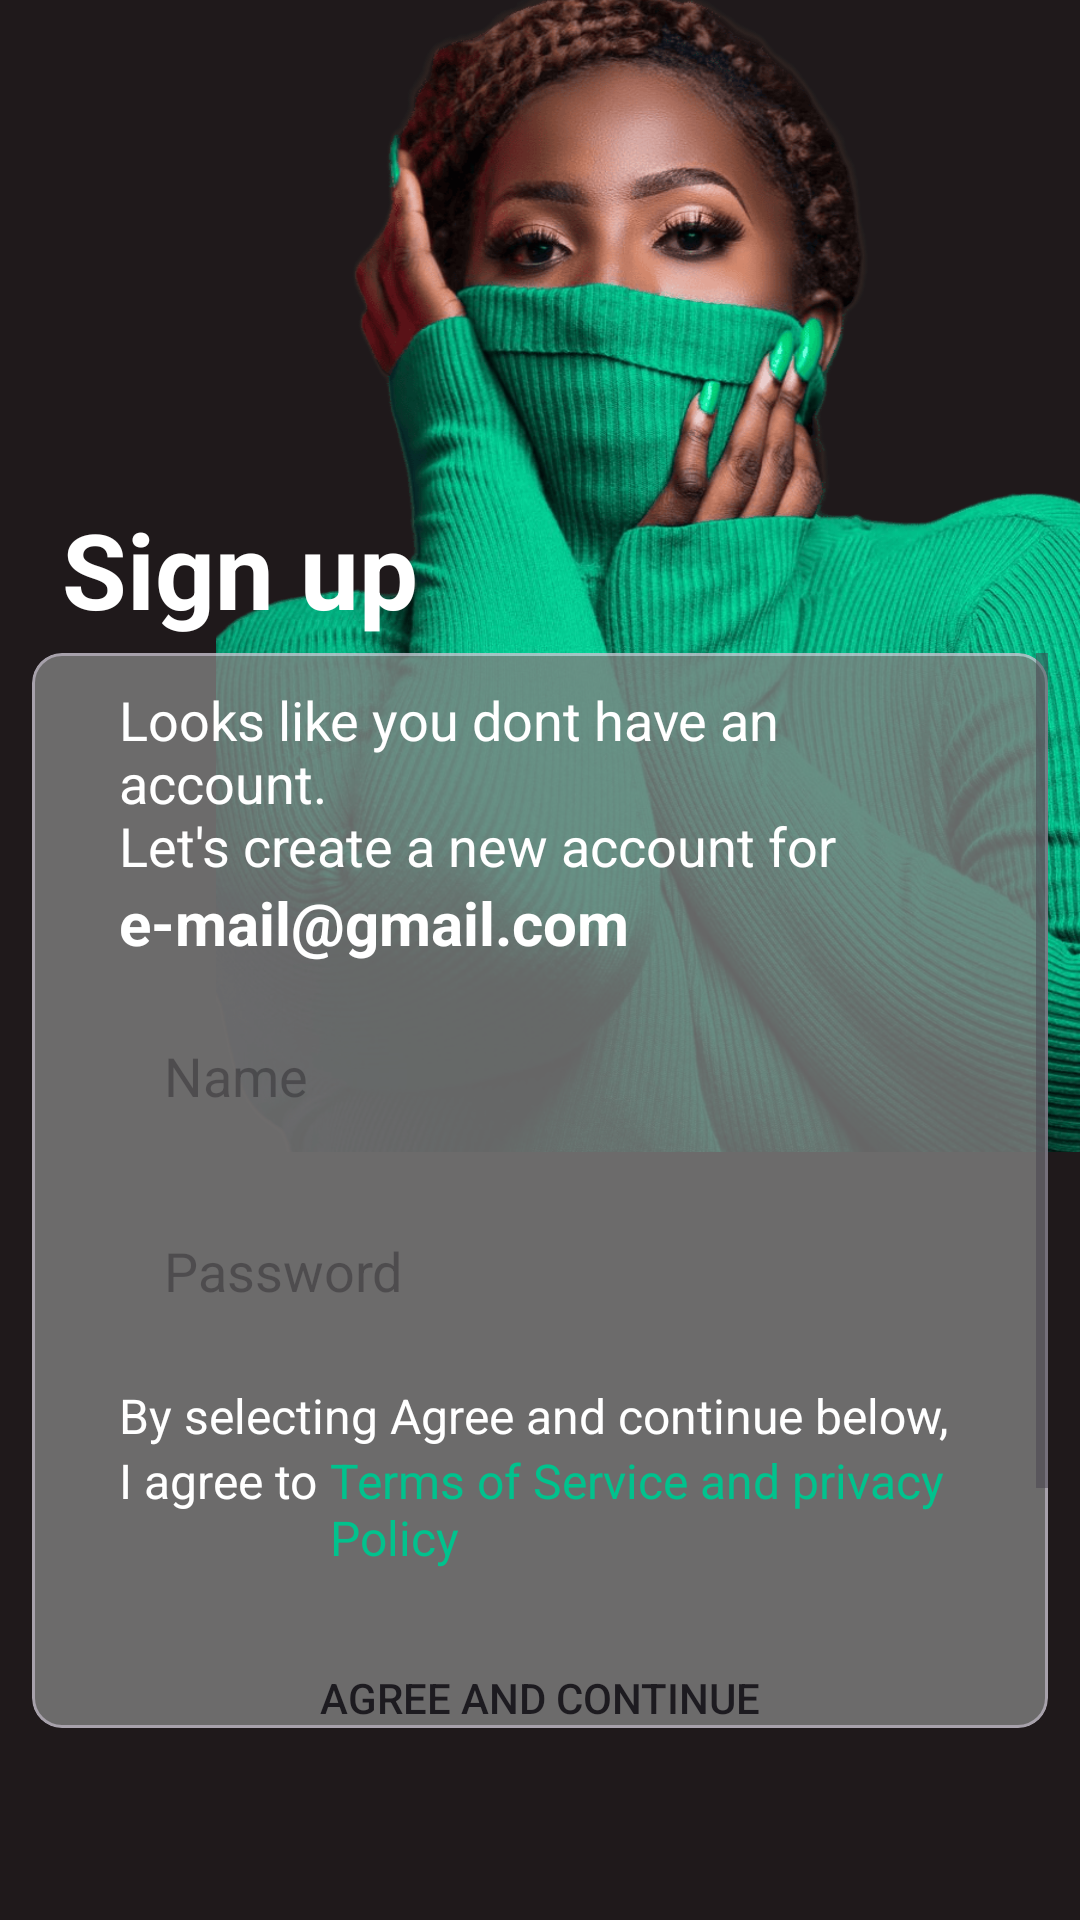

Here is an Android app screen rendered from its layout file. Give the layout XML and the strings, colors and styles it references.
<!-- AndroidManifest.xml: application theme Theme.RegistrationFlow -->
<!-- res/layout/fragment_sign_up.xml -->
<?xml version="1.0" encoding="utf-8"?>
<androidx.constraintlayout.widget.ConstraintLayout xmlns:android="http://schemas.android.com/apk/res/android"
    xmlns:app="http://schemas.android.com/apk/res-auto"
    xmlns:tools="http://schemas.android.com/tools"
    android:layout_width="match_parent"
    android:layout_height="match_parent"
    android:background="#1F191B"
    tools:context=".Fragments.SignUpFragment">

    <androidx.constraintlayout.widget.Guideline
        android:id="@+id/P60H"
        android:layout_width="wrap_content"
        android:layout_height="wrap_content"
        android:orientation="horizontal"
        app:layout_constraintGuide_percent=".6" />

    <androidx.constraintlayout.widget.Guideline
        android:id="@+id/P34H"
        android:layout_width="wrap_content"
        android:layout_height="wrap_content"
        android:orientation="horizontal"
        app:layout_constraintGuide_percent=".34" />

    <androidx.constraintlayout.widget.Guideline
        android:id="@+id/P26H"
        android:layout_width="wrap_content"
        android:layout_height="wrap_content"
        android:orientation="horizontal"
        app:layout_constraintGuide_percent=".26" />


    <androidx.constraintlayout.widget.Guideline
        android:id="@+id/P80H"
        android:layout_width="wrap_content"
        android:layout_height="wrap_content"
        android:orientation="horizontal"
        app:layout_constraintGuide_percent=".9" />



    <androidx.constraintlayout.widget.Guideline
        android:id="@+id/P20V"
        android:layout_width="wrap_content"
        android:layout_height="wrap_content"
        android:orientation="vertical"
        app:layout_constraintGuide_percent=".2" />


    <androidx.constraintlayout.widget.Guideline
        android:id="@+id/P10V"
        android:layout_width="wrap_content"
        android:layout_height="wrap_content"
        android:orientation="vertical"
        app:layout_constraintGuide_percent=".1" />

    <androidx.constraintlayout.widget.Guideline
        android:id="@+id/P90V"
        android:layout_width="wrap_content"
        android:layout_height="wrap_content"
        android:orientation="vertical"
        app:layout_constraintGuide_percent=".9" />

    <androidx.constraintlayout.widget.Guideline
        android:id="@+id/P03V"
        android:layout_width="wrap_content"
        android:layout_height="wrap_content"
        android:orientation="vertical"
        app:layout_constraintGuide_percent=".03" />

    <androidx.constraintlayout.widget.Guideline
        android:id="@+id/P97V"
        android:layout_width="wrap_content"
        android:layout_height="wrap_content"
        android:orientation="vertical"
        app:layout_constraintGuide_percent=".97" />

    <ImageView
        android:layout_width="0dp"
        android:layout_height="0dp"
        android:layout_marginTop="-60dp"
        android:scaleType="fitXY"
        android:src="@drawable/back_girl"
        app:layout_constraintBottom_toTopOf="@id/P60H"
        app:layout_constraintDimensionRatio=""
        app:layout_constraintEnd_toEndOf="parent"
        app:layout_constraintStart_toStartOf="@id/P20V"
        app:layout_constraintTop_toTopOf="parent" />
    <TextView
        android:layout_width="wrap_content"
        android:layout_height="wrap_content"
        android:text="Sign up"
        android:layout_marginStart="10dp"
        android:textSize="35sp"
        android:textColor="@color/white"
        android:textStyle="bold"
        app:layout_constraintStart_toStartOf="@id/P03V"
        app:layout_constraintTop_toBottomOf="@id/P26H"

        />
    <com.google.android.material.card.MaterialCardView
        android:layout_width="0dp"
        android:layout_height="0dp"
        android:alpha="0.8"
        android:backgroundTint="#808080"
        app:cardCornerRadius="10dp"
        app:layout_constraintBottom_toTopOf="@id/P80H"
        app:layout_constraintEnd_toEndOf="@id/P97V"
        app:layout_constraintStart_toStartOf="@id/P03V"
        app:layout_constraintTop_toTopOf="@id/P34H">


    </com.google.android.material.card.MaterialCardView>
<androidx.constraintlayout.widget.ConstraintLayout
    android:layout_width="0dp"
    android:layout_height="0dp"
    app:layout_constraintBottom_toTopOf="@id/P80H"
    app:layout_constraintEnd_toEndOf="@id/P97V"
    app:layout_constraintStart_toStartOf="@id/P03V"
    app:layout_constraintTop_toTopOf="@id/P34H">
   <ScrollView
       android:layout_width="match_parent"
       android:layout_height="match_parent">
    <LinearLayout
        android:layout_width="match_parent"
        android:layout_height="match_parent"
        android:layout_marginTop="10dp"
        android:orientation="vertical"

        >

        <TextView
            android:layout_width="match_parent"
            android:layout_height="wrap_content"
            android:layout_marginHorizontal="29dp"
            android:text="@string/signuptxt"
            android:textColor="@color/white"
            android:textSize="18sp" />

        <TextView
            android:id="@+id/enteredEmail"
            android:layout_width="match_parent"
            android:layout_height="wrap_content"
            android:layout_marginHorizontal="29dp"
            android:text="e-mail@gmail.com"
            android:textColor="@color/white"
            android:textSize="20sp"
            android:textStyle="bold" />

        <EditText
            android:id="@+id/edtNameSignup"
            android:layout_width="match_parent"
            android:layout_height="55dp"
            android:layout_marginHorizontal="29dp"
            android:layout_marginTop="10dp"
            android:background="@drawable/edittext_backg"
            android:elevation="5dp"
            android:hint="Name"
            android:paddingStart="15dp"
            app:layout_constraintEnd_toEndOf="@id/P97V"
            app:layout_constraintStart_toStartOf="@id/P03V"
            app:layout_constraintTop_toTopOf="parent" />

        <EditText
            android:id="@+id/edtPass"
            android:layout_width="match_parent"
            android:layout_height="55dp"
            android:layout_marginHorizontal="29dp"
            android:layout_marginTop="10dp"
            android:background="@drawable/edittext_backg"
            android:elevation="5dp"
            android:inputType="textPassword"
            android:hint="Password"
            android:paddingStart="15dp"
            app:layout_constraintEnd_toEndOf="@id/P97V"
            app:layout_constraintStart_toStartOf="@id/P03V"
            app:layout_constraintTop_toTopOf="parent" />

        <TextView
            android:layout_width="match_parent"
            android:layout_height="wrap_content"
            android:text="@string/signuptxt2"
            android:layout_marginHorizontal="29dp"
            android:textColor="@color/white"
            android:layout_marginTop="10dp"
            android:textSize="16sp" />

        <LinearLayout
            android:layout_width="match_parent"
            android:layout_height="wrap_content"
            android:orientation="horizontal">

            <TextView
                android:layout_width="wrap_content"
                android:layout_height="wrap_content"
                android:text="I agree to "
                android:textColor="@color/white"
                android:layout_marginStart="29dp"
                android:textSize="16sp" />

            <TextView
                android:id="@+id/txtTermsOfService"
                android:layout_width="wrap_content"
                android:layout_height="wrap_content"
                android:text="Terms of Service and privacy Policy"
                android:textColor="@color/my_light_primary"
                android:textSize="16sp"
                />

        </LinearLayout>

        <Button
            android:id="@+id/btnAgreeContinue"
            android:layout_width="match_parent"
            android:layout_height="55dp"
            android:layout_marginTop="15dp"
            android:background="@drawable/button_backg"
            android:text="Agree and continue"
            android:layout_marginHorizontal="29dp"
            app:layout_constraintEnd_toEndOf="@id/P90V"
            app:layout_constraintStart_toStartOf="@id/P03V"
            android:elevation="10dp"
            app:layout_constraintTop_toBottomOf="@id/edtEmail"
            tools:ignore="NotSibling" />
        <LinearLayout
            android:layout_width="match_parent"
            android:layout_height="wrap_content"
            android:orientation="horizontal">
            <TextView
                android:id="@+id/txtForgotPassword"
                android:layout_width="wrap_content"
                android:layout_height="wrap_content"
                android:layout_marginTop="30dp"
                android:layout_marginStart="29dp"
                android:text="Already have an Account?"
                android:textColor="@color/white"
                android:textSize="18sp"
                app:layout_constraintBottom_toTopOf="@id/P92H"
                app:layout_constraintStart_toStartOf="parent"
                app:layout_constraintTop_toBottomOf="@id/txtdhaveacc"/>
            <TextView
                android:id="@+id/txtLoginForSignUp"
                android:layout_width="wrap_content"
                android:layout_height="wrap_content"
                android:layout_marginTop="30dp"
                android:layout_marginStart="7dp"
                android:text="Login"
                android:textColor="@color/my_light_primary"
                android:textSize="18sp"
                android:textStyle="bold"
                app:layout_constraintBottom_toTopOf="@id/P92H"
                app:layout_constraintStart_toStartOf="parent"
                app:layout_constraintTop_toBottomOf="@id/txtdhaveacc"/>
        </LinearLayout>

        <TextView
            android:id="@+id/txtDifMethod"
            android:layout_width="wrap_content"
            android:layout_height="wrap_content"
            android:layout_marginTop="7dp"
            android:text="Sign up using different method?"
            android:textColor="@color/my_light_primary"
            android:textSize="18sp"
            android:textStyle="bold"
            android:layout_marginStart="29dp"
            app:layout_constraintBottom_toTopOf="@id/P92H"
            app:layout_constraintStart_toStartOf="parent"
            app:layout_constraintTop_toBottomOf="@id/txtdhaveacc"/>
    </LinearLayout>
   </ScrollView>
</androidx.constraintlayout.widget.ConstraintLayout>

</androidx.constraintlayout.widget.ConstraintLayout>
<!-- resources referenced by this layout -->
<resources>
  <color name="my_light_primary">#01C28D</color>
  <color name="white">#FFFFFFFF</color>
  <!-- drawable back_girl: png bitmap (drawable, 440571 bytes) -->
  <string name="signuptxt">Looks like you dont have an account.\nLet\'s create a new account for</string>
  <string name="signuptxt2">"By selecting Agree and continue below, "</string>
  <style name="Theme.RegistrationFlow" parent="Base.Theme.RegistrationFlow">
          <item name="colorPrimary">@color/my_light_primary</item>
      </style>
  <style name="Base.Theme.RegistrationFlow" parent="Theme.Material3.DayNight.NoActionBar">
          
          
      </style>
</resources>
